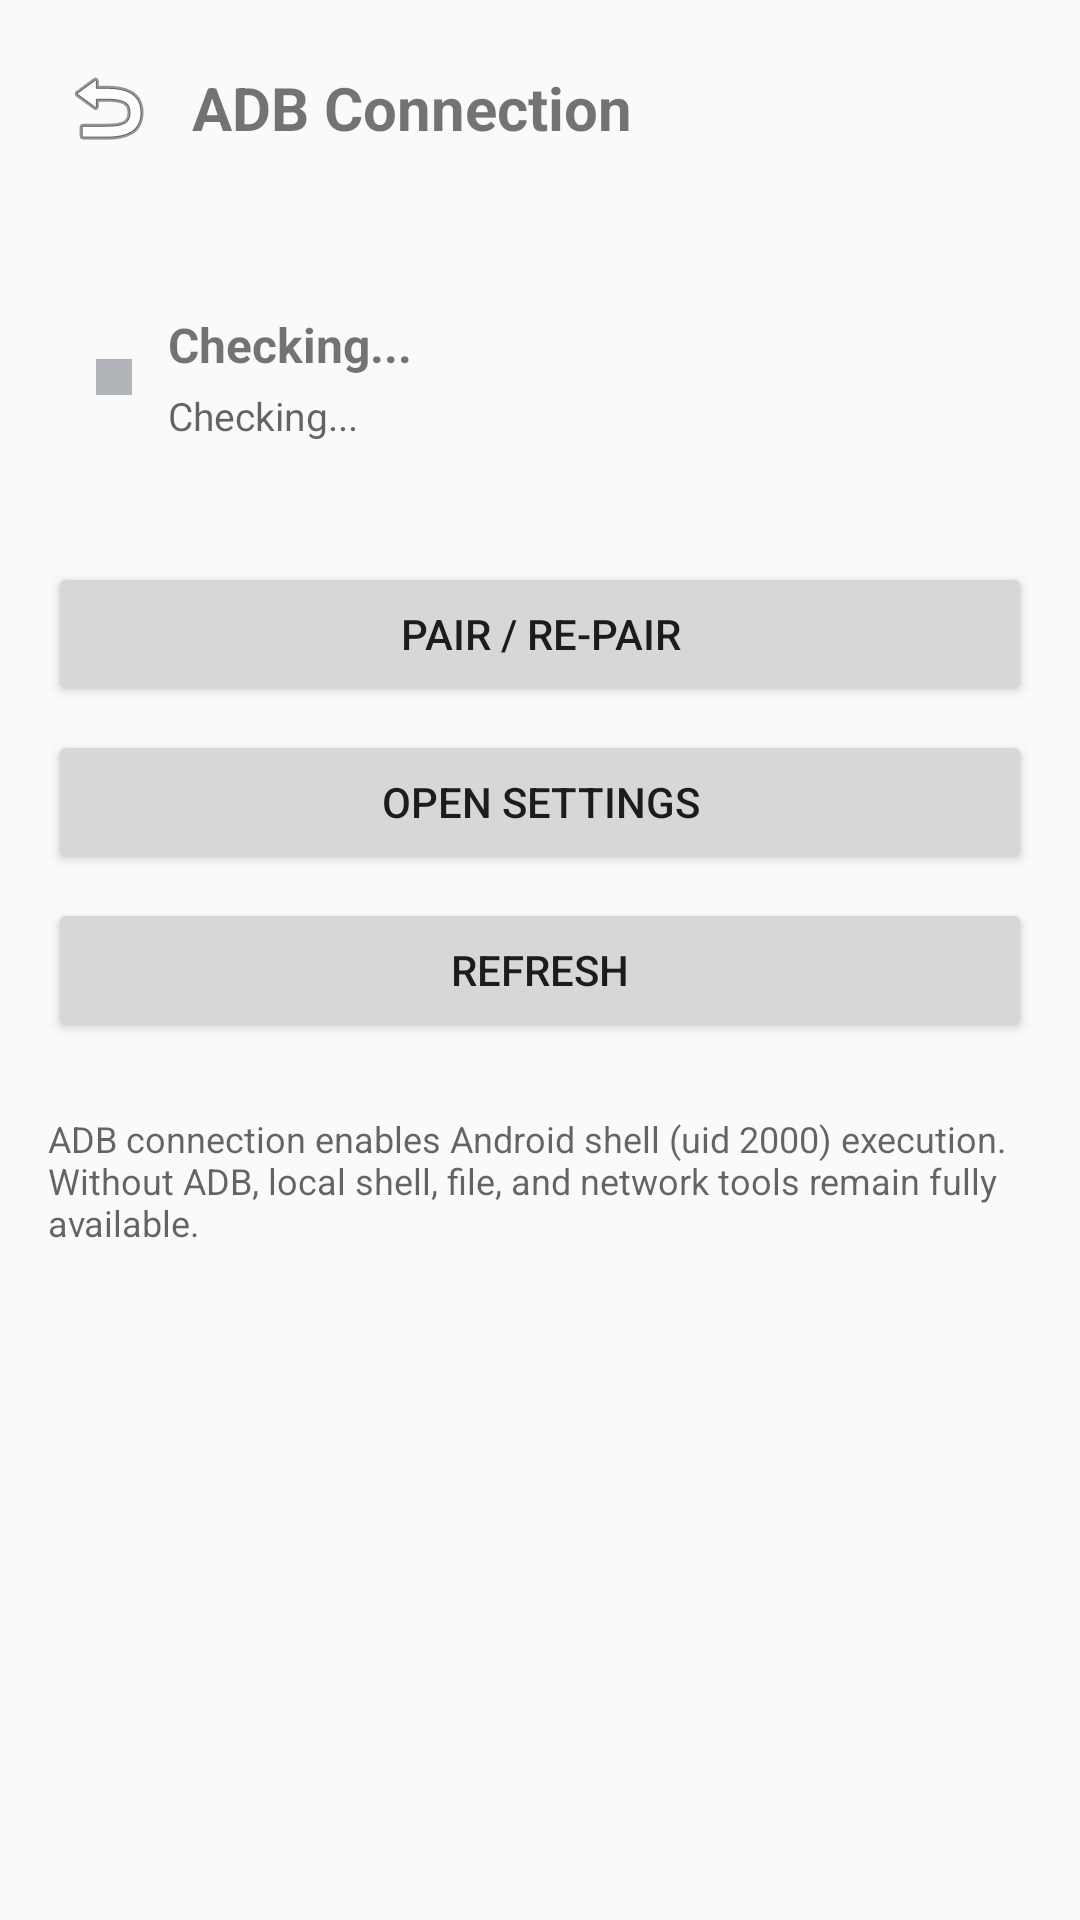

The Android layout XML behind this screen, and the referenced resources:
<!-- AndroidManifest.xml: application theme Theme.AndroidAgent -->
<!-- res/layout/activity_adb_connection.xml -->
<?xml version="1.0" encoding="utf-8"?>
<LinearLayout xmlns:android="http://schemas.android.com/apk/res/android"
    android:layout_width="match_parent"
    android:layout_height="match_parent"
    android:orientation="vertical"
    android:background="?android:colorBackground">

    
    <LinearLayout
        android:layout_width="match_parent"
        android:layout_height="wrap_content"
        android:orientation="horizontal"
        android:gravity="center_vertical"
        android:padding="16dp">

        <ImageButton
            android:id="@+id/adb_back_btn"
            android:layout_width="40dp"
            android:layout_height="40dp"
            android:src="@android:drawable/ic_menu_revert"
            android:background="?attr/selectableItemBackgroundBorderless"
            android:contentDescription="@string/adb_back" />

        <TextView
            android:id="@+id/adb_page_title"
            android:layout_width="0dp"
            android:layout_height="wrap_content"
            android:layout_weight="1"
            android:text="@string/adb_page_title"
            android:textSize="20sp"
            android:textStyle="bold"
            android:layout_marginStart="8dp" />
    </LinearLayout>

    <ScrollView
        android:layout_width="match_parent"
        android:layout_height="0dp"
        android:layout_weight="1">

        <LinearLayout
            android:layout_width="match_parent"
            android:layout_height="wrap_content"
            android:orientation="vertical"
            android:padding="16dp">

            
            <LinearLayout
                android:layout_width="match_parent"
                android:layout_height="wrap_content"
                android:orientation="horizontal"
                android:gravity="center_vertical"
                android:background="@drawable/bg_status_card"
                android:padding="16dp">

                <View
                    android:id="@+id/adb_status_dot"
                    android:layout_width="12dp"
                    android:layout_height="12dp"
                    android:background="@color/ws_adb_disconnected" />

                <LinearLayout
                    android:layout_width="0dp"
                    android:layout_height="wrap_content"
                    android:layout_weight="1"
                    android:orientation="vertical"
                    android:layout_marginStart="12dp">

                    <TextView
                        android:id="@+id/adb_status_title"
                        android:layout_width="wrap_content"
                        android:layout_height="wrap_content"
                        android:textSize="16sp"
                        android:textStyle="bold"
                        android:text="@string/adb_state_checking" />

                    <TextView
                        android:id="@+id/adb_status_desc"
                        android:layout_width="wrap_content"
                        android:layout_height="wrap_content"
                        android:textSize="13sp"
                        android:textColor="?android:textColorSecondary"
                        android:layout_marginTop="4dp"
                        android:text="@string/adb_state_checking" />
                </LinearLayout>
            </LinearLayout>

            
            <LinearLayout
                android:layout_width="match_parent"
                android:layout_height="wrap_content"
                android:orientation="vertical"
                android:layout_marginTop="16dp">

                <Button
                    android:id="@+id/adb_reconnect_btn"
                    android:layout_width="match_parent"
                    android:layout_height="wrap_content"
                    android:text="@string/adb_reconnect"
                    android:visibility="gone" />

                <Button
                    android:id="@+id/adb_pair_entry_btn"
                    android:layout_width="match_parent"
                    android:layout_height="wrap_content"
                    android:layout_marginTop="8dp"
                    android:text="@string/adb_pair_entry" />

                <Button
                    android:id="@+id/adb_open_wd_btn"
                    android:layout_width="match_parent"
                    android:layout_height="wrap_content"
                    android:layout_marginTop="8dp"
                    android:text="@string/adb_open_wd" />

                <Button
                    android:id="@+id/adb_refresh_btn"
                    android:layout_width="match_parent"
                    android:layout_height="wrap_content"
                    android:layout_marginTop="8dp"
                    android:text="@string/adb_refresh" />
            </LinearLayout>

            
            <LinearLayout
                android:id="@+id/adb_pair_panel"
                android:layout_width="match_parent"
                android:layout_height="wrap_content"
                android:orientation="vertical"
                android:background="@drawable/bg_status_card"
                android:padding="16dp"
                android:layout_marginTop="12dp"
                android:visibility="gone">

                <TextView
                    android:id="@+id/adb_pair_hint"
                    android:layout_width="wrap_content"
                    android:layout_height="wrap_content"
                    android:text="@string/adb_pair_instructions"
                    android:textSize="13sp"
                    android:textColor="?android:textColorSecondary" />

                <EditText
                    android:id="@+id/adb_pair_code"
                    android:layout_width="match_parent"
                    android:layout_height="wrap_content"
                    android:hint="@string/adb_pair_code_hint"
                    android:inputType="number"
                    android:maxLength="6"
                    android:textSize="24sp"
                    android:gravity="center"
                    android:layout_marginTop="16dp" />

                <Button
                    android:id="@+id/adb_pair_btn"
                    android:layout_width="match_parent"
                    android:layout_height="wrap_content"
                    android:text="@string/adb_pair_start"
                    android:layout_marginTop="12dp"
                    android:enabled="false" />

                <TextView
                    android:id="@+id/adb_pair_status"
                    android:layout_width="match_parent"
                    android:layout_height="wrap_content"
                    android:textSize="13sp"
                    android:textColor="?android:textColorSecondary"
                    android:layout_marginTop="8dp"
                    android:gravity="center" />
            </LinearLayout>

            
            <TextView
                android:layout_width="match_parent"
                android:layout_height="wrap_content"
                android:text="@string/adb_page_info"
                android:textSize="12sp"
                android:textColor="?android:textColorSecondary"
                android:layout_marginTop="24dp" />
        </LinearLayout>
    </ScrollView>
</LinearLayout>
<!-- resources referenced by this layout -->
<resources>
  <color name="ws_adb_disconnected">#B0B4B8</color>
  <string name="adb_back">Back</string>
  <string name="adb_open_wd">Open Settings</string>
  <string name="adb_page_info">ADB connection enables Android shell (uid 2000) execution. Without ADB, local shell, file, and network tools remain fully available.</string>
  <string name="adb_page_title">ADB Connection</string>
  <string name="adb_pair_code_hint">6-digit code</string>
  <string name="adb_pair_entry">Pair / Re-pair</string>
  <string name="adb_pair_instructions">1. Open Settings - Developer Options - Wireless Debugging\n2. Tap Pair device with pairing code\n3. Enter the 6-digit code shown on screen</string>
  <string name="adb_pair_start">Start Pairing</string>
  <string name="adb_reconnect">Reconnect</string>
  <string name="adb_refresh">Refresh</string>
  <string name="adb_state_checking">Checking...</string>
  <style name="Theme.AndroidAgent" parent="Theme.AppCompat.Light.NoActionBar">
          <item name="colorPrimary">@color/ws_primary</item>
          <item name="colorPrimaryDark">@color/ws_workspace_bg</item>
          <item name="colorAccent">@color/ws_primary</item>
          <item name="android:windowBackground">@color/ws_workspace_bg</item>
          <item name="android:statusBarColor">@color/ws_workspace_bg</item>
          <item name="android:navigationBarColor">@color/ws_workspace_bg</item>
          <item name="android:windowLightStatusBar" tools:targetApi="m">true</item>
      </style>
  <color name="ws_primary">#3B82F6</color>
  <color name="ws_workspace_bg">#F4F5F7</color>
</resources>
